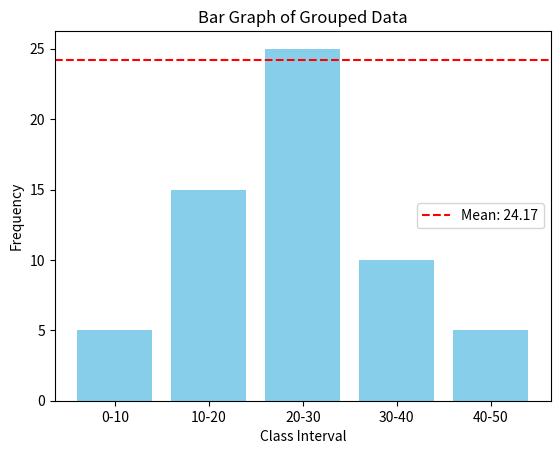

The matplotlib source for this figure:
#Mean of grouped data and plot bar graph
import numpy as np
import matplotlib.pyplot as plt
import pandas as pd
# Sample grouped data
data = {
    'Class Interval': ['0-10', '10-20', '20-30', '30-40', '40-50'],
    'Frequency': [5, 15, 25, 10, 5]
}
# Create a DataFrame
df = pd.DataFrame(data)
# Calculate midpoints
df['Midpoint'] = df['Class Interval'].apply(lambda x: (int(x.split('-')[0]) + int(x.split('-')[1])) / 2)
# Calculate mean
mean = np.sum(df['Midpoint'] * df['Frequency']) / np.sum(df['Frequency'])
# Plot bar graph
plt.bar(df['Class Interval'], df['Frequency'], color='skyblue')
plt.xlabel('Class Interval')
plt.ylabel('Frequency')
plt.title('Bar Graph of Grouped Data')
plt.axhline(y=mean, color='r', linestyle='--', label=f'Mean: {mean:.2f}')
plt.legend()
plt.show()
# Print the mean
print(f'Mean of the grouped data: {mean:.2f}')
# Calculate median
cumulative_frequency = np.cumsum(df['Frequency'])
median_class_index = np.where(cumulative_frequency >= np.sum(df['Frequency']) / 2)[0][0]
L = int(df['Class Interval'][median_class_index].split('-')[0])
F = cumulative_frequency[median_class_index - 1] if median_class_index > 0 else 0
f = df['Frequency'][median_class_index]
h = int(df['Class Interval'][median_class_index].split('-')[1]) - L
median = L + ((np.sum(df['Frequency']) / 2 - F) / f) * h
# Print the median
print(f'Median of the grouped data: {median:.2f}')
# Calculate mode
modal_class_index = np.argmax(df['Frequency'])
L = int(df['Class Interval'][modal_class_index].split('-')[0])
f1 = df['Frequency'][modal_class_index]
f0 = df['Frequency'][modal_class_index - 1] if modal_class_index > 0 else 0
f2 = df['Frequency'][modal_class_index + 1] if modal_class_index < len(df) - 1 else 0
h = int(df['Class Interval'][modal_class_index].split('-')[1]) - L
mode = L + (f1 - f0) / ((f1 - f0) + (f1 - f2)) * h
# Print the mode
print(f'Mode of the grouped data: {mode:.2f}')
# Calculate standard deviation
mean_array = np.repeat(df['Midpoint'], df['Frequency'])
std_dev = np.std(mean_array, ddof=1)
# Print the standard deviation
print(f'Standard deviation of the grouped data: {std_dev:.2f}')
# Calculate variance
variance = std_dev ** 2
# Print the variance
print(f'Variance of the grouped data: {variance:.2f}')
# Calculate coefficient of variation
coefficient_of_variation = (std_dev / mean) * 100
# Print the coefficient of variation
print(f'Coefficient of Variation of the grouped data: {coefficient_of_variation:.2f}%')
# Display the DataFrame with midpoints
print(df)
# End of the code)
